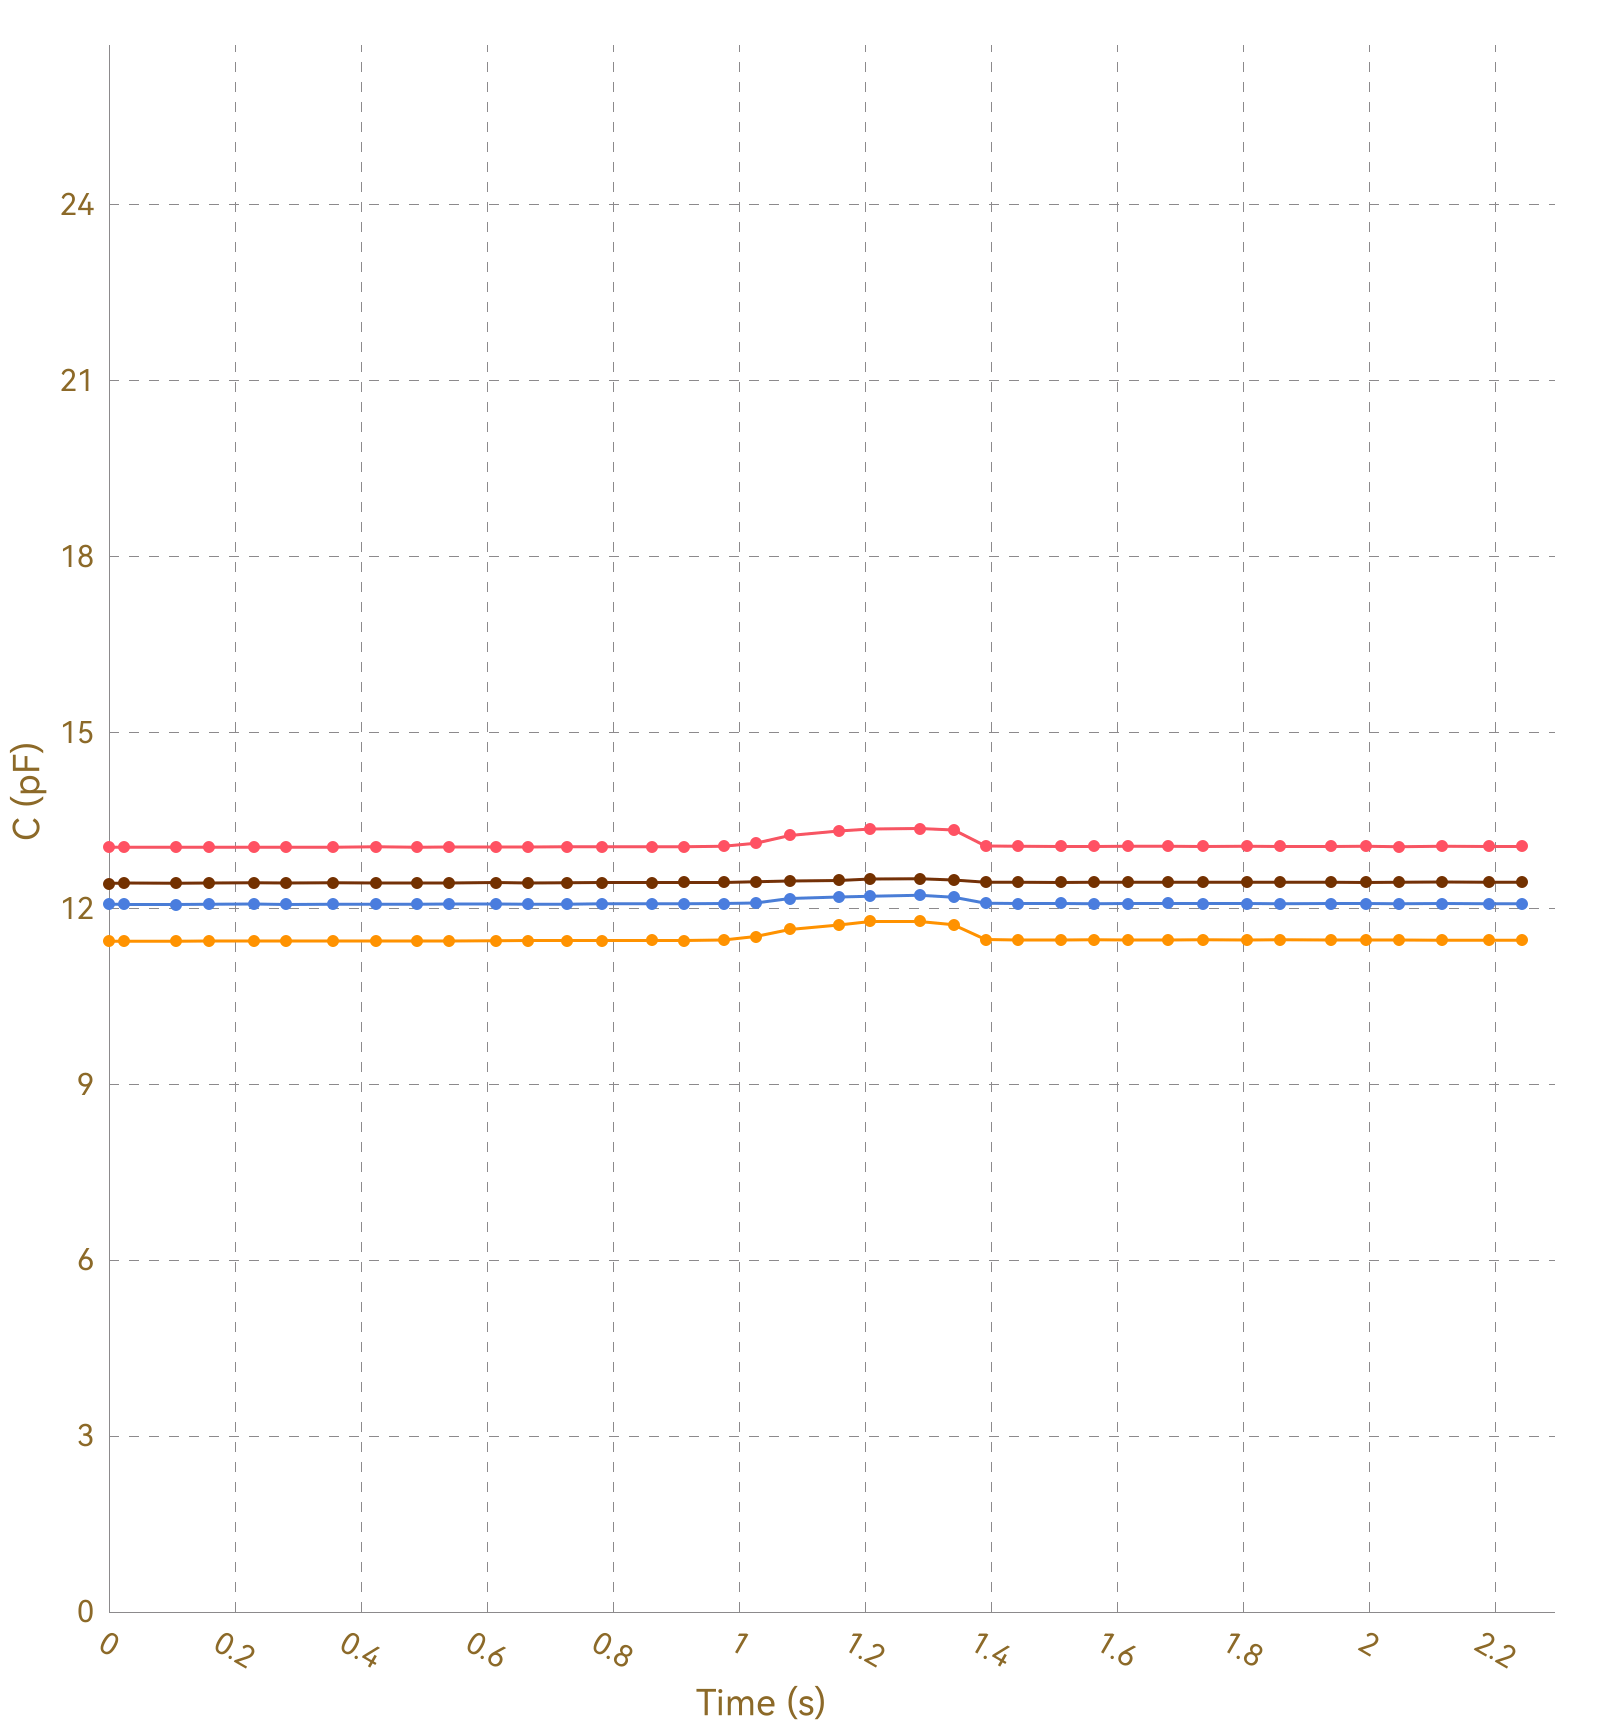

Source data for this figure (header and first rows):
, Ch1, , Ch2, , Ch3, , Ch4, , Ch5, , Ch6, , Ch7, , Ch8, 
Time (s), C (pF), ΔC/C0 (%), C (pF), ΔC/C0 (%), C (pF), ΔC/C0 (%), C (pF), ΔC/C0 (%), C (pF), ΔC/C0 (%), C (pF), ΔC/C0 (%), C (pF), ΔC/C0 (%), C (pF), ΔC/C0 (%)
0.024, 13.04, 0.0000, 11.44, 0.0000, 12.07, 0.0000, 12.43, 0.0000, OL, OL, OL, OL, OL, OL, 0.0000, 0.0000
0.028, 13.05, 0.0000, 11.44, 0.0000, 12.07, 0.0000, 12.43, 0.0000, OL, OL, OL, OL, OL, OL, 0.0000, 0.0000
0.030, 13.05, 0.0000, 11.44, 0.0000, 12.07, 0.0000, 12.43, 0.0000, OL, OL, OL, OL, OL, OL, 0.0000, 0.0000
0.032, 13.04, 0.0000, 11.44, 0.0000, 12.07, 0.0000, 12.43, 0.0000, OL, OL, OL, OL, OL, OL, 0.0000, 0.0000
0.062, 13.04, 0.0000, 11.44, 0.0000, 12.07, 0.0000, 12.43, 0.0000, OL, OL, OL, OL, OL, OL, 0.0000, 0.0000
0.066, 13.05, 0.0000, 11.44, 0.0000, 12.07, 0.0000, 12.44, 0.0000, OL, OL, OL, OL, OL, OL, 0.0000, 0.0000
0.069, 13.05, 0.0000, 11.45, 0.0000, 12.07, 0.0000, 12.43, 0.0000, OL, OL, OL, OL, OL, OL, 0.0000, 0.0000
0.072, 13.05, 0.0000, 11.45, 0.0000, 12.07, 0.0000, 12.43, 0.0000, OL, OL, OL, OL, OL, OL, 0.0000, 0.0000
0.106, 13.04, 0.0000, 11.44, 0.0000, 12.07, 0.0000, 12.43, 0.0000, OL, OL, OL, OL, OL, OL, 0.0000, 0.0000
0.110, 13.05, 0.0000, 11.44, 0.0000, 12.07, 0.0000, 12.43, 0.0000, OL, OL, OL, OL, OL, OL, 0.0000, 0.0000
0.112, 13.05, 0.0000, 11.44, 0.0000, 12.07, 0.0000, 12.43, 0.0000, OL, OL, OL, OL, OL, OL, 0.0000, 0.0000
0.118, 13.05, 0.0000, 11.44, 0.0000, 12.07, 0.0000, 12.43, 0.0000, OL, OL, OL, OL, OL, OL, 0.0000, 0.0000
0.122, 13.04, 0.0000, 11.44, 0.0000, 12.07, 0.0000, 12.43, 0.0000, OL, OL, OL, OL, OL, OL, 0.0000, 0.0000
0.153, 13.05, 0.0000, 11.44, 0.0000, 12.07, 0.0000, 12.43, 0.0000, OL, OL, OL, OL, OL, OL, 0.0000, 0.0000
0.156, 13.05, 0.0000, 11.45, 0.0000, 12.07, 0.0000, 12.43, 0.0000, OL, OL, OL, OL, OL, OL, 0.0000, 0.0000
0.159, 13.05, 0.0000, 11.44, 0.0000, 12.07, 0.0000, 12.43, 0.0000, OL, OL, OL, OL, OL, OL, 0.0000, 0.0000
0.162, 13.05, 0.0000, 11.44, 0.0000, 12.07, 0.0000, 12.43, 0.0000, OL, OL, OL, OL, OL, OL, 0.0000, 0.0000
0.191, 13.04, 0.0000, 11.44, 0.0000, 12.07, 0.0000, 12.43, 0.0000, OL, OL, OL, OL, OL, OL, 0.0000, 0.0000
0.195, 13.04, 0.0000, 11.44, 0.0000, 12.07, 0.0000, 12.43, 0.0000, OL, OL, OL, OL, OL, OL, 0.0000, 0.0000
0.198, 13.05, 0.0000, 11.44, 0.0000, 12.07, 0.0000, 12.44, 0.0000, OL, OL, OL, OL, OL, OL, 0.0000, 0.0000
0.230, 13.05, 0.0000, 11.44, 0.0000, 12.07, 0.0000, 12.43, 0.0000, OL, OL, OL, OL, OL, OL, 0.0000, 0.0000
0.233, 13.05, 0.0000, 11.44, 0.0000, 12.07, 0.0000, 12.43, 0.0000, OL, OL, OL, OL, OL, OL, 0.0000, 0.0000
0.236, 13.05, 0.0000, 11.45, 0.0000, 12.07, 0.0000, 12.43, 0.0000, OL, OL, OL, OL, OL, OL, 0.0000, 0.0000
0.242, 13.05, 0.0000, 11.45, 0.0000, 12.07, 0.0000, 12.43, 0.0000, OL, OL, OL, OL, OL, OL, 0.0000, 0.0000
0.245, 13.04, 0.0000, 11.44, 0.0000, 12.07, 0.0000, 12.44, 0.0000, OL, OL, OL, OL, OL, OL, 0.0000, 0.0000
0.274, 13.05, 0.0000, 11.44, 0.0000, 12.07, 0.0000, 12.44, 0.0000, OL, OL, OL, OL, OL, OL, 0.0000, 0.0000
0.277, 13.05, 0.0000, 11.45, 0.0000, 12.07, 0.0000, 12.44, 0.0000, OL, OL, OL, OL, OL, OL, 0.0000, 0.0000
0.281, 13.05, 0.0000, 11.45, 0.0000, 12.07, 0.0000, 12.44, 0.0000, OL, OL, OL, OL, OL, OL, 0.0000, 0.0000
0.282, 13.05, 0.0000, 11.45, 0.0000, 12.07, 0.0000, 12.43, 0.0000, OL, OL, OL, OL, OL, OL, 0.0000, 0.0000
0.314, 13.05, 0.0000, 11.45, 0.0000, 12.07, 0.0000, 12.43, 0.0000, OL, OL, OL, OL, OL, OL, 0.0000, 0.0000
0.317, 13.05, 0.0000, 11.44, 0.0000, 12.07, 0.0000, 12.43, 0.0000, OL, OL, OL, OL, OL, OL, 0.0000, 0.0000
0.320, 13.05, 0.0000, 11.45, 0.0000, 12.07, 0.0000, 12.43, 0.0000, OL, OL, OL, OL, OL, OL, 0.0000, 0.0000
0.322, 13.05, 0.0000, 11.44, 0.0000, 12.07, 0.0000, 12.44, 0.0000, OL, OL, OL, OL, OL, OL, 0.0000, 0.0000
0.356, 13.04, 0.0000, 11.45, 0.0000, 12.07, 0.0000, 12.43, 0.0000, OL, OL, OL, OL, OL, OL, 0.0000, 0.0000
0.360, 13.05, 0.0000, 11.45, 0.0000, 12.07, 0.0000, 12.44, 0.0000, OL, OL, OL, OL, OL, OL, 0.0000, 0.0000
0.362, 13.04, 0.0000, 11.45, 0.0000, 12.07, 0.0000, 12.43, 0.0000, OL, OL, OL, OL, OL, OL, 0.0000, 0.0000
0.387, 13.04, 0.0000, 11.45, 0.0000, 12.07, 0.0000, 12.43, 0.0000, OL, OL, OL, OL, OL, OL, 0.0000, 0.0000
0.390, 13.05, 0.0000, 11.44, 0.0000, 12.07, 0.0000, 12.43, 0.0000, OL, OL, OL, OL, OL, OL, 0.0000, 0.0000
0.397, 13.05, 0.0000, 11.44, 0.0000, 12.07, 0.0000, 12.44, 0.0000, OL, OL, OL, OL, OL, OL, 0.0000, 0.0000
0.398, 13.05, 0.0000, 11.45, 0.0000, 12.07, 0.0000, 12.44, 0.0000, OL, OL, OL, OL, OL, OL, 0.0000, 0.0000
0.424, 13.04, 0.0000, 11.45, 0.0000, 12.07, 0.0000, 12.44, 0.0000, OL, OL, OL, OL, OL, OL, 0.0000, 0.0000
0.426, 13.05, 0.0000, 11.45, 0.0000, 12.07, 0.0000, 12.44, 0.0000, OL, OL, OL, OL, OL, OL, 0.0000, 0.0000
0.432, 13.05, 0.0000, 11.45, 0.0000, 12.07, 0.0000, 12.44, 0.0000, OL, OL, OL, OL, OL, OL, 0.0000, 0.0000
0.435, 13.05, 0.0000, 11.45, 0.0000, 12.07, 0.0000, 12.43, 0.0000, OL, OL, OL, OL, OL, OL, 0.0000, 0.0000
0.454, 13.05, 0.0000, 11.45, 0.0000, 12.07, 0.0000, 12.43, 0.0000, OL, OL, OL, OL, OL, OL, 0.0000, 0.0000
0.456, 13.05, 0.0000, 11.45, 0.0000, 12.07, 0.0000, 12.44, 0.0000, OL, OL, OL, OL, OL, OL, 0.0000, 0.0000
0.489, 13.05, 0.0000, 11.45, 0.0000, 12.07, 0.0000, 12.43, 0.0000, OL, OL, OL, OL, OL, OL, 0.0000, 0.0000
0.492, 13.04, 0.0000, 11.44, 0.0000, 12.07, 0.0000, 12.44, 0.0000, OL, OL, OL, OL, OL, OL, 0.0000, 0.0000
0.495, 13.05, 0.0000, 11.45, 0.0000, 12.07, 0.0000, 12.43, 0.0000, OL, OL, OL, OL, OL, OL, 0.0000, 0.0000
0.497, 13.05, 0.0000, 11.44, 0.0000, 12.07, 0.0000, 12.43, 0.0000, OL, OL, OL, OL, OL, OL, 0.0000, 0.0000
0.528, 13.05, 0.0000, 11.45, 0.0000, 12.07, 0.0000, 12.43, 0.0000, OL, OL, OL, OL, OL, OL, 0.0000, 0.0000
0.531, 13.05, 0.0000, 11.45, 0.0000, 12.07, 0.0000, 12.44, 0.0000, OL, OL, OL, OL, OL, OL, 0.0000, 0.0000
0.534, 13.04, 0.0000, 11.45, 0.0000, 12.07, 0.0000, 12.43, 0.0000, OL, OL, OL, OL, OL, OL, 0.0000, 0.0000
0.540, 13.05, 0.0000, 11.45, 0.0000, 12.07, 0.0000, 12.43, 0.0000, OL, OL, OL, OL, OL, OL, 0.0000, 0.0000
0.542, 13.04, 0.0000, 11.45, 0.0000, 12.07, 0.0000, 12.44, 0.0000, OL, OL, OL, OL, OL, OL, 0.0000, 0.0000
0.571, 13.05, 0.0000, 11.45, 0.0000, 12.07, 0.0000, 12.43, 0.0000, OL, OL, OL, OL, OL, OL, 0.0000, 0.0000
0.575, 13.05, 0.0000, 11.45, 0.0000, 12.07, 0.0000, 12.44, 0.0000, OL, OL, OL, OL, OL, OL, 0.0000, 0.0000
0.577, 13.05, 0.0000, 11.45, 0.0000, 12.07, 0.0000, 12.43, 0.0000, OL, OL, OL, OL, OL, OL, 0.0000, 0.0000
0.580, 13.05, 0.0000, 11.45, 0.0000, 12.07, 0.0000, 12.44, 0.0000, OL, OL, OL, OL, OL, OL, 0.0000, 0.0000
... 172 more rows
